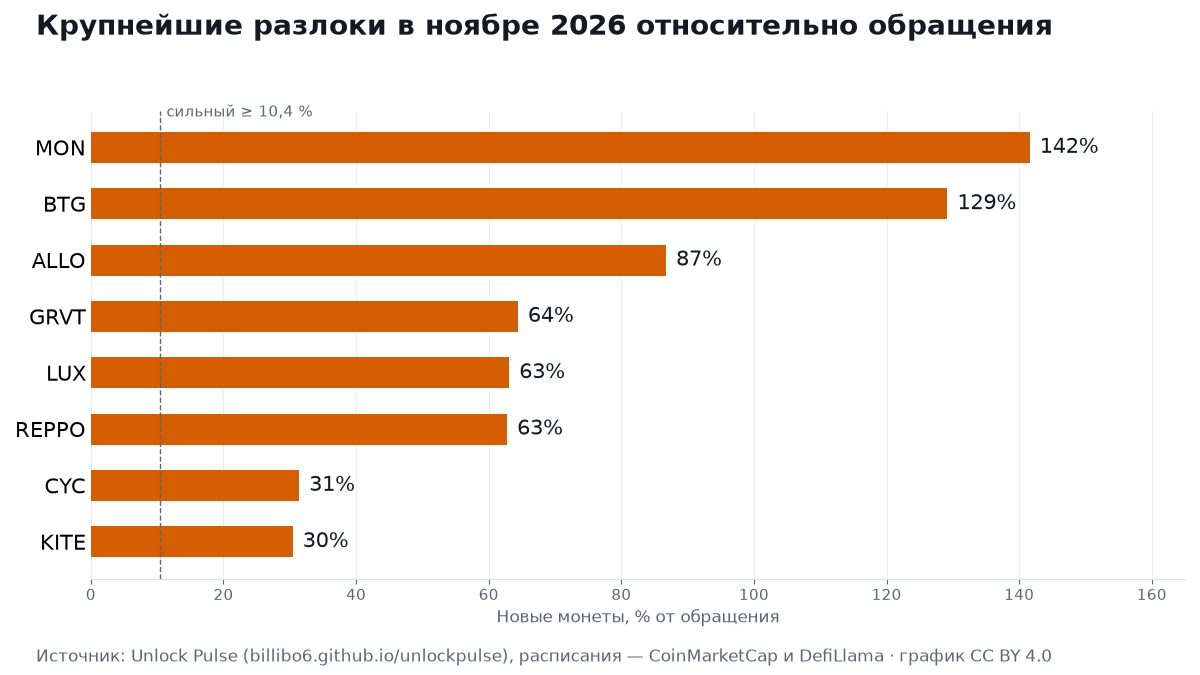

Source data for this figure (header and first rows):
date_utc, symbol, name, strength, share_of_circulating_pct, share_of_total_supply_pct, value_usd, type, recipients, futures, page
2026-11-02 00:00, OPN, Opinion, medium, 5.68, 1.036, 453874, linear, Foundation; Ecosystem, KuCoin, Binance, https://billibo6.github.io/unlockpulse/u…
2026-11-02 00:00, AIO, OLAXBT, strong, 11.47, 2.641, 849143, linear, Ecosystem incentives; Team/Advisors/Cont…, KuCoin, Binance, https://billibo6.github.io/unlockpulse/u…
2026-11-02 00:00, Q, Quack AI, small, 4.04, 1.903, 5834918, linear, Community; Investors  & Advisor; Core Te…, KuCoin, Binance, https://billibo6.github.io/unlockpulse/u…
2026-11-02 00:00, BTG, Openverse Network, strong, 129.2, 12.27, 1709225, linear, Team; Estimated Validators Reward, —, https://billibo6.github.io/unlockpulse/u…
2026-11-02 08:00, BTW, Bitway, small, 3.49, 1.016, 109875805, linear, Community; Ecosystem, KuCoin, Binance, https://billibo6.github.io/unlockpulse/u…
2026-11-02 13:00, 2Z, DoubleZero, small, 3.91, 1.357, 3425523, linear, Jump Crypto; Malbec Labs; Institutions; …, KuCoin, Binance, https://billibo6.github.io/unlockpulse/u…
2026-11-03 00:00, MCH, Moonchain, medium, 6.95, 1.733, 171076, linear, Team; IHO+ZK mining, —, https://billibo6.github.io/unlockpulse/u…
2026-11-03 00:00, STO, StakeStone, medium, 9.48, 2.135, 643741, linear, Investor; Team; Community; Foundation; E…, KuCoin, Binance, https://billibo6.github.io/unlockpulse/u…
2026-11-03 13:00, KITE, Kite, strong, 30.45, 8.0, 98076926, cliff, , KuCoin, Binance, https://billibo6.github.io/unlockpulse/u…
2026-11-04 00:00, AI, Sleepless AI, small, 2.73, 1.706, 302557, linear, Long-term Treasury Fund; Short-term Grow…, Binance, https://billibo6.github.io/unlockpulse/u…
2026-11-04 00:00, LA, Lagrange, medium, 7.79, 2.555, 1502646, linear, Early Contributors; Community and Ecosys…, KuCoin, Binance, https://billibo6.github.io/unlockpulse/u…
2026-11-04 11:00, CYC, Cycle Network, strong, 31.42, 4.829, 2903830, linear, Business & Ecosystem Incentive; Communit…, —, https://billibo6.github.io/unlockpulse/u…
2026-11-05 09:00, AIN, Infinity Ground, medium, 5.56, 1.774, 5089590, linear, Partners & Creators; Private Sales; Trea…, KuCoin, Binance, https://billibo6.github.io/unlockpulse/u…
2026-11-05 16:00, POWER, Power Protocol, small, 4.83, 1.015, 748447, linear, Network Incentives; Investors; Team; Res…, KuCoin, Binance, https://billibo6.github.io/unlockpulse/u…
2026-11-06 00:00, BERA, Berachain, small, 3.78, 2.355, 1818544, linear, Private Investors; Early Contributors; C…, KuCoin, Binance, https://billibo6.github.io/unlockpulse/u…
2026-11-06 00:00, MAVIA, Heroes of Mavia, small, 4.31, 4.19, 274727, linear, Community & Ecosystem; Team; Pre-Sale; G…, KuCoin, Binance, https://billibo6.github.io/unlockpulse/u…
2026-11-06 00:00, BREV, Brevis, medium, 7.28, 1.821, 1457426, linear, Ecosystem Development; Community Incenti…, KuCoin, Binance, https://billibo6.github.io/unlockpulse/u…
2026-11-06 00:00, BULLA, Bulla, small, 1.88, 1.88, 1323149, linear, Hasbulla; Treasury; Community; Grants; A…, Binance, https://billibo6.github.io/unlockpulse/u…
2026-11-06 00:00, UAI, UnifAI Network, medium, 9.5, 2.272, 3712528, linear, Private Sale investor; Treasury; Protoco…, KuCoin, Binance, https://billibo6.github.io/unlockpulse/u…
2026-11-06 08:00, MYX, MYX Finance, small, 3.88, 1.562, 886663, linear, Team/Advisors/Contractors; Private Sale …, KuCoin, Binance, https://billibo6.github.io/unlockpulse/u…
2026-11-06 12:00, F, SynFutures, small, 3.93, 1.997, 559348, linear, Backers & Advisors; Foundation Treasury;…, KuCoin, Binance, https://billibo6.github.io/unlockpulse/u…
2026-11-07 00:00, NAVX, NAVI Protocol, small, 1.54, 1.258, 114590, linear, Ecosystem, —, https://billibo6.github.io/unlockpulse/u…
2026-11-07 00:00, X, TaleX, medium, 5.98, 3.333, 103401, linear, Investor; Team; Advisor; Ecosystem 2, —, https://billibo6.github.io/unlockpulse/u…
2026-11-07 00:00, SAGA, Saga, small, 2.49, 1.04, 192429, linear, Core Contributors; Investors, KuCoin, Binance, https://billibo6.github.io/unlockpulse/u…
2026-11-07 00:00, JTO, Jito, small, 2.1, 1.146, 4220591, linear, Core Contributors; Investors, KuCoin, Binance, https://billibo6.github.io/unlockpulse/u…
2026-11-07 10:00, ZTC, ZenChain, medium, 6.47, 1.717, 195098, linear, Airdrops; Validator / Rewards Reserve; F…, —, https://billibo6.github.io/unlockpulse/u…
2026-11-08 00:00, TNSR, Tensor, small, 3.36, 2.257, 496330, linear, Community; Core Contributors; Investors …, KuCoin, Binance, https://billibo6.github.io/unlockpulse/u…
2026-11-08 13:00, OPEN, OpenLedger, medium, 5.52, 1.866, 1545846, linear, Community & Ecosystem; Investors; Team, KuCoin, Binance, https://billibo6.github.io/unlockpulse/u…
2026-11-09 00:00, MOVE, Movement, small, 3.47, 1.618, 987584, linear, Early Backers; Ecosystem & Community; Ea…, KuCoin, Binance, https://billibo6.github.io/unlockpulse/u…
2026-11-09 18:49, AGI, Delysium, small, 1.3, 1.15, 0, cliff, , —, https://billibo6.github.io/unlockpulse/u…
2026-11-10 00:00, FHE, Mind Network, small, 2.69, 1.471, 260749, linear, Community; Investors; Team; Treasury; Ad…, KuCoin, Binance, https://billibo6.github.io/unlockpulse/u…
2026-11-10 00:00, JCT, Janction, strong, 12.45, 2.574, 6138028, linear, Ecosystem; Foundation; Investors; Adviso…, KuCoin, Binance, https://billibo6.github.io/unlockpulse/u…
2026-11-10 12:00, RAIN, Rain, small, 3.47, 2.157, 154221682, linear, Marketing &?Development Fund 2; Contribu…, —, https://billibo6.github.io/unlockpulse/u…
2026-11-11 00:00, ALLO, Allora, strong, 86.75, 17.39, 28408573, cliff, Series A1 + A2; Team; Seed; Network Emis…, KuCoin, Binance, https://billibo6.github.io/unlockpulse/u…
2026-11-11 00:00, GODS, Gods Unchained, small, 1.4, 1.257, 132989, linear, Gods Unchained Reserve; Play to Earn Rew…, —, https://billibo6.github.io/unlockpulse/u…
2026-11-11 00:00, HOLO, Holoworld AI, small, 4.16, 1.689, 1940530, linear, Foundation; Inverstor; Community Growth;…, KuCoin, Binance, https://billibo6.github.io/unlockpulse/u…
2026-11-11 00:00, IDOL, MEET48, medium, 9.57, 2.087, 2544232, linear, Community; Team; Ecosystem; Strategic Fu…, KuCoin, Binance, https://billibo6.github.io/unlockpulse/u…
2026-11-11 04:10, LAYER, Solayer, small, 4.8, 2.7, 0, cliff, , Binance, https://billibo6.github.io/unlockpulse/u…
2026-11-11 12:00, BB, Bouncebit, small, 2.25, 1.43, 213814, cliff, , KuCoin, Binance, https://billibo6.github.io/unlockpulse/u…
2026-11-12 00:00, WAI, World3, medium, 6.37, 2.22, 199978, linear, AI Agent Ecosystem; Early Backer; Core C…, —, https://billibo6.github.io/unlockpulse/u…
2026-11-12 00:00, UB, Unibase, strong, 12.5, 3.125, 36231361, linear, Community; Treasury; Core Contributors a…, KuCoin, Binance, https://billibo6.github.io/unlockpulse/u…
2026-11-12 00:00, LAVA, Lava Network, medium, 7.6, 2.102, 280242, linear, Token holders Vesting; Foundation Vestin…, —, https://billibo6.github.io/unlockpulse/u…
2026-11-12 11:37, PEAQ, Peaq, small, 2.11, 1.0, 0, cliff, , —, https://billibo6.github.io/unlockpulse/u…
2026-11-13 00:00, CHECK, Checkmate, medium, 6.63, 2.556, 227387, linear, Player Rewards; Investors; Ecosystem & T…, —, https://billibo6.github.io/unlockpulse/u…
2026-11-13 00:00, SHELL, MyShell, small, 3.54, 1.622, 381937, linear, Private Sale; Community Incentive; Team;…, KuCoin, Binance, https://billibo6.github.io/unlockpulse/u…
2026-11-13 20:43, AGT, Alaya Ai, small, 1.78, 1.19, 1818736, cliff, , KuCoin, Binance, https://billibo6.github.io/unlockpulse/u…
2026-11-14 00:00, C, Chainbase, medium, 5.38, 2.478, 1903241, linear, Ecosystem & Community; Early Backers; Co…, KuCoin, Binance, https://billibo6.github.io/unlockpulse/u…
2026-11-14 00:00, CLO, Yei Finance, medium, 10.01, 2.583, 1302298, linear, Ecosystem; Team; Treasury; Investors; Ad…, KuCoin, Binance, https://billibo6.github.io/unlockpulse/u…
2026-11-14 00:00, PIEVERSE, Pieverse, strong, 28.76, 8.638, 89564781, linear, Investors; Foundation Reserve; Ecosystem…, KuCoin, Binance, https://billibo6.github.io/unlockpulse/u…
2026-11-14 12:00, PUFFER, Puffer, small, 3.96, 2.277, 614934, linear, Investors; Ecosystem, Community, and Oth…, Binance, https://billibo6.github.io/unlockpulse/u…
2026-11-14 14:23, CONX, Connex, small, 1.37, 1.32, 0, cliff, , —, https://billibo6.github.io/unlockpulse/u…
2026-11-15 00:00, STRK, Starknet, small, 2.13, 1.601, 6976234, linear, Early Contributors; Investors; StarkWare, KuCoin, Binance, https://billibo6.github.io/unlockpulse/u…
2026-11-15 00:00, CYBER, Cyber, small, 4.92, 3.854, 1014143, linear, Private Sale investor; Team/Advisors/Con…, KuCoin, Binance, https://billibo6.github.io/unlockpulse/u…
2026-11-15 00:00, TA, Trusta.AI, medium, 6.13, 2.498, 1529144, linear, Seed Investor; Team; Foundation; Communi…, KuCoin, Binance, https://billibo6.github.io/unlockpulse/u…
2026-11-15 00:00, SEI, Sei, small, 1.56, 1.199, 5781582, linear, Private Sale Investors; Team (Years 2-4)…, KuCoin, Binance, https://billibo6.github.io/unlockpulse/u…
2026-11-15 00:00, SIGN, Sign, strong, 12.5, 2.982, 3057230, linear, Community Incentive; Foundation; Ecosyst…, KuCoin, Binance, https://billibo6.github.io/unlockpulse/u…
2026-11-15 00:00, TCOM, TCOM Global, strong, 23.87, 2.196, 175712, linear, Ecosystem incentives; Investor; Treasury…, —, https://billibo6.github.io/unlockpulse/u…
2026-11-15 00:00, LIGHT, Bitlight, strong, 27.91, 2.861, 2886909, linear, Ecosystem; Private Investors; Team; Prot…, KuCoin, Binance, https://billibo6.github.io/unlockpulse/u…
2026-11-15 00:00, EDEN, OpenEden, small, 3.48, 1.392, 786864, linear, Foundation; Investors, KuCoin, Binance, https://billibo6.github.io/unlockpulse/u…
2026-11-15 00:00, P, PoP Planet, strong, 14.11, 1.976, 223132, linear, Team; Private rounds; Mining, —, https://billibo6.github.io/unlockpulse/u…
... 95 more rows
